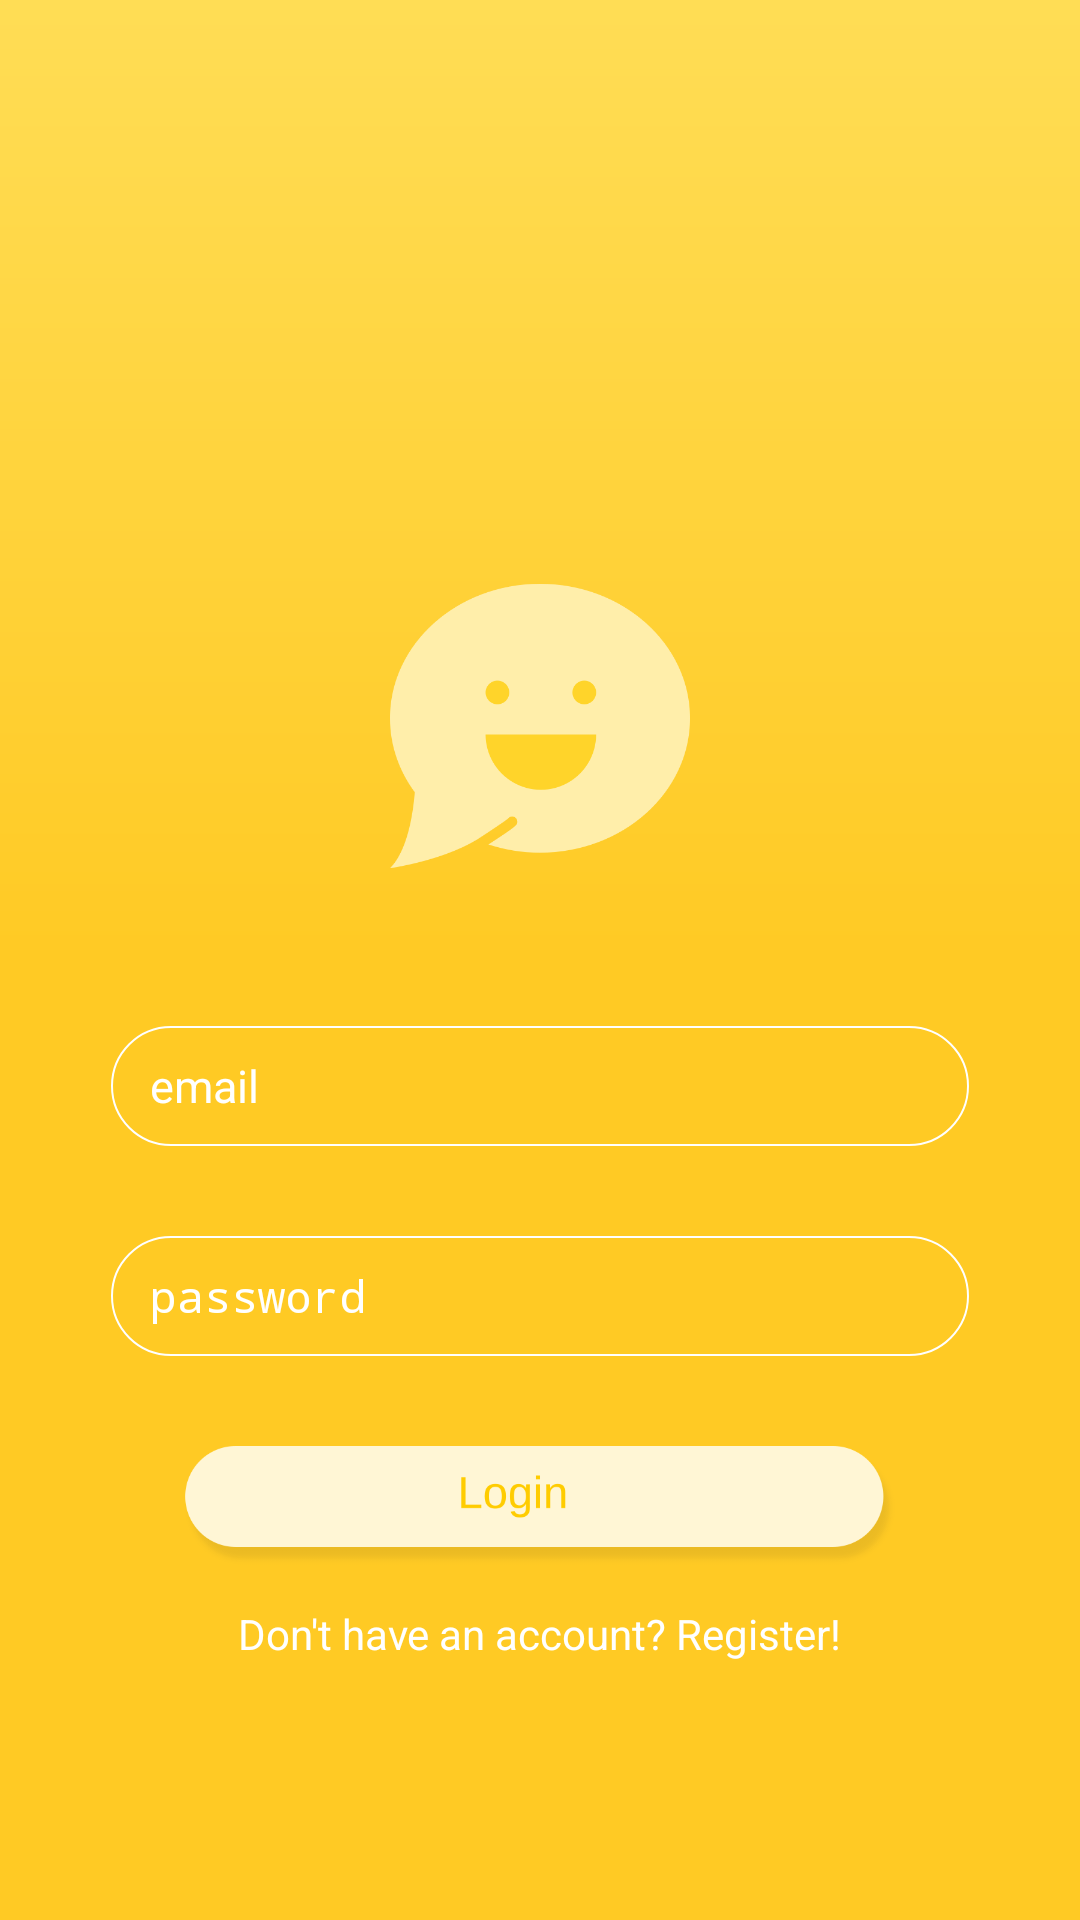

This screen was rendered from an Android layout file. Write that file and the resources it references.
<!-- AndroidManifest.xml: application theme AppTheme -->
<!-- res/layout/activity_log_in.xml -->
<?xml version="1.0" encoding="utf-8"?>
<RelativeLayout
    xmlns:android="http://schemas.android.com/apk/res/android"
    xmlns:app="http://schemas.android.com/apk/res-auto"
    xmlns:tools="http://schemas.android.com/tools"
    android:layout_width="match_parent"
    android:layout_height="match_parent"
    android:background="@drawable/login_background"
    tools:context="com.downloader.hola.LogIn">

        <ImageView
            android:id="@+id/imageView"
            android:layout_width="100dp"
            android:layout_height="100dp"
            android:layout_gravity="center"
            android:fontFamily="cursive"
            android:gravity="center"
            android:src="@drawable/smilleyface"
            android:textColor="@android:color/black"
            android:textSize="50dp"
            android:layout_marginBottom="50dp"
            android:layout_above="@+id/EditTextEmail"
            android:layout_centerHorizontal="true" />

        <EditText
            android:layout_width="match_parent"
            android:layout_height="40dp"
            android:hint="email "
            android:textColorHint="@android:color/white"
            android:id="@+id/EditTextEmail"
            android:paddingLeft="13dp"
            android:textColor="@android:color/white"
            android:textSize="15dp"
            android:background="@drawable/rounded_white"
            android:layout_above="@+id/EditTextPassword"
            android:layout_alignLeft="@+id/EditTextPassword"
            android:layout_alignStart="@+id/EditTextPassword"
            android:layout_alignRight="@+id/EditTextPassword"
            android:layout_alignEnd="@+id/EditTextPassword" />


        <EditText
            android:id="@+id/EditTextPassword"
            android:layout_width="match_parent"
            android:layout_height="40dp"
            android:paddingLeft="13dp"
            android:textColor="@android:color/white"
            android:textSize="15dp"
            android:hint="password"
            android:textColorHint="@android:color/white"
            android:inputType="textPassword"
            android:layout_margin="30dp"
            android:background="@drawable/rounded_white"
            android:layout_above="@+id/buttonSignIn"
            android:layout_alignParentLeft="true"
            android:layout_alignParentStart="true" />

        <ImageView
            android:layout_width="wrap_content"
            android:layout_height="40dp"
            android:src="@drawable/loginbutton"
            android:textColor="@android:color/black"
            android:layout_gravity="center"
            android:id="@+id/buttonSignIn"
            android:fontFamily="cursive"
            android:layout_marginBottom="111dp"
            android:layout_alignParentBottom="true"
            android:layout_alignParentLeft="true"
            android:layout_alignParentStart="true" />

        <TextView
            android:layout_width="wrap_content"
            android:layout_height="wrap_content"
            android:text="Don't have an account? Register!"
            android:layout_gravity="center"
            android:textColor="@android:color/white"
            android:id="@+id/TextViewRegister"
            android:layout_marginTop="53dp"
            android:layout_below="@+id/EditTextPassword"
            android:layout_centerHorizontal="true" />

</RelativeLayout>
<!-- resources referenced by this layout -->
<resources>
  <!-- drawable login_background (drawable) -->
  <?xml version="1.0" encoding="utf-8"?>
  <shape
      xmlns:android="http://schemas.android.com/apk/res/android">
  
      <gradient
          android:endColor="#FFDD55"
          android:centerColor="#FFCA24"
          android:startColor="#FFCA24"
          android:angle="90"/>
  
      <padding android:left="7dp"
          android:bottom="7dp"
          android:right="7dp"
          android:top="7dp" />
  
  </shape>
  <!-- drawable loginbutton: png bitmap (drawable, 11831 bytes) -->
  <!-- drawable rounded_white (drawable) -->
  <?xml version="1.0" encoding="utf-8"?>
  <selector xmlns:android="http://schemas.android.com/apk/res/android">
  <item>
      <shape>
  
          <solid android:color="#FFCA24"></solid>
          <stroke android:width="0.5dp"
              android:color="@android:color/white"/>
  
          <corners
              android:radius="80dp"/>
  
      </shape>
  
  </item>
  
  </selector>
  <!-- drawable smilleyface: png bitmap (drawable, 15662 bytes) -->
  <style name="AppTheme" parent="Theme.AppCompat.Light.DarkActionBar">
          
          <item name="colorPrimary">@color/colorPrimary</item>
          <item name="colorPrimaryDark">@color/colorPrimaryDark</item>
          <item name="colorAccent">@color/colorAccent</item>
          <item name="android:windowActivityTransitions" tools:targetApi="lollipop"> true </item>
      </style>
  <color name="colorPrimary">#FFEB3B</color>
  <color name="colorPrimaryDark">#ffcc00</color>
  <color name="colorAccent">#FF4081</color>
</resources>
